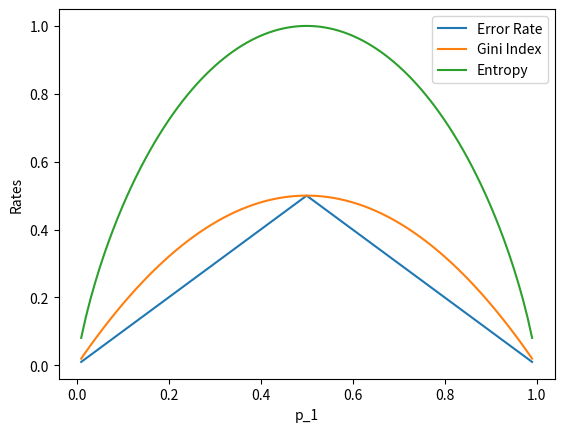

Write the Python code that produced this figure.
import numpy as np
from matplotlib import pyplot as plt

probs = np.arange(0.01, 1, 0.01)

error_rate = [1 - max(v, 1-v) for v in probs]
gini = [2*v*(1-v) for v in probs]
entropy = [-v*np.log2(v) - (1-v)*np.log2(1-v) for v in probs]

plt.plot(probs, error_rate, label='Error Rate')
plt.plot(probs, gini, label='Gini Index')
plt.plot(probs, entropy, label='Entropy')
plt.xlabel('p_1')
plt.ylabel('Rates')
plt.legend()
plt.savefig('q3.png')
